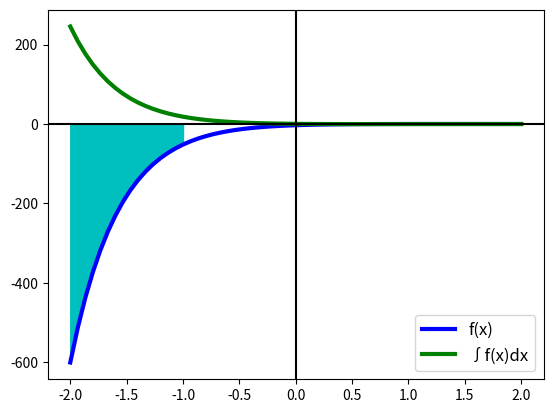

This chart was generated by the following Python code:
import numpy as np
import matplotlib.pyplot as plt
from sympy import symbols, simplify, lambdify, cos, integrate, pprint, exp

plt.close('all')

a = -2
b = -1
x = symbols('x')
fx = (4 * x - 3) * exp(-2 * x)
ix = simplify(integrate(fx, x))
print('Первісна =')
pprint(ix)

s = integrate(fx, (x, a, b))
print('Площа \u2248 %6.4f' % s.evalf())
xx = np.linspace(-2, 2, 61)

f = lambdify(x, fx, 'numpy')
yf = f(xx)
p = lambdify(x, ix, 'numpy')
yp = p(xx)

fig, ax = plt.subplots(1, 1)
ax.plot(xx, yf, 'b', lw=3, label='f(x)')  # графік функції
ax.plot(xx, yp, 'g', lw=3, label='\u222Bf(x)dx')  # графік первісної
ax.legend(fontsize=12, loc='lower right')
ax.axhline(color='black')  # відображення горизонтальної осі
ax.axvline(color='black')  # відображення вертикальної осі

xs = np.linspace(a, b, num=21)
ys = f(xs)
y0 = np.zeros(len(ys))
ax.fill_between(xs, ys, y0, color='c')

plt.show()
